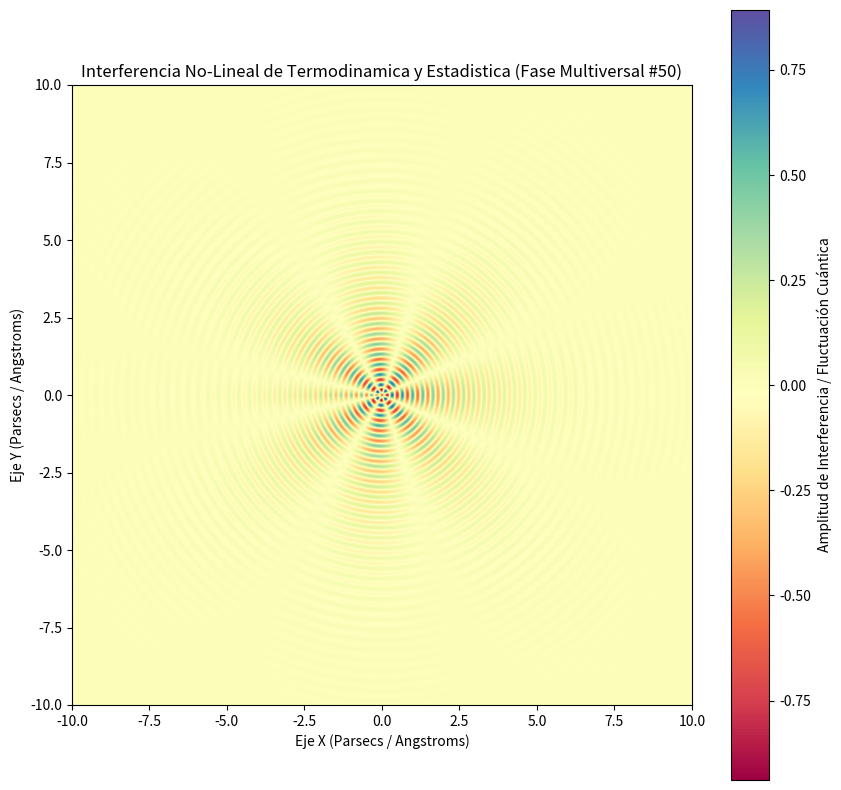

Write the Python code that produced this figure.
%matplotlib inline
# Simulación Multiversal: Termodinamica y Estadistica - Variante 50
import numpy as np
import matplotlib.pyplot as plt

# Parámetros Físicos No-Lineales
omega_1 = 19.057
omega_2 = 3.756
lambda_decay = 0.497
phase_shift = 1.499

x = np.linspace(-10, 10, 800)
y = np.linspace(-10, 10, 800)
X, Y = np.meshgrid(x, y)

# Dinámica de Fluidos / Campos Tensor-Escalares (Fase Multiversal)
R = np.sqrt(X**2 + Y**2) + 1e-5
Z = (np.sin(omega_1 * R + phase_shift) * np.cos(omega_2 * np.arctan2(Y, X))) * np.exp(-lambda_decay * R)

plt.figure(figsize=(10, 10))
plt.imshow(Z, cmap='Spectral', extent=[-10, 10, -10, 10], origin='lower')
plt.colorbar(label='Amplitud de Interferencia / Fluctuación Cuántica')
plt.title(r'Interferencia No-Lineal de Termodinamica y Estadistica (Fase Multiversal #50)')
plt.xlabel('Eje X (Parsecs / Angstroms)')
plt.ylabel('Eje Y (Parsecs / Angstroms)')
plt.show()
